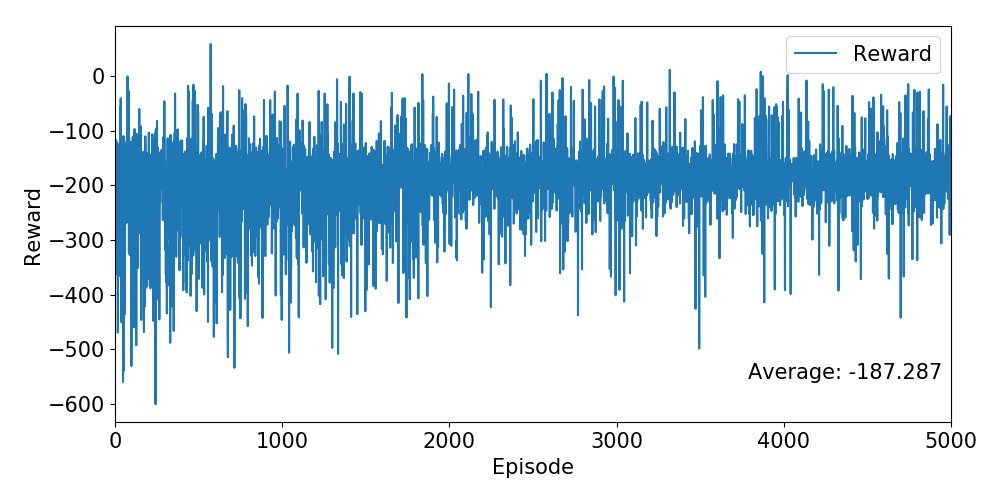

The data file committed next to this chart (first rows):
Ep, Ep_r
0, -196.5
1, -190.4
2, -210.9
3, -244.6
4, -362.9
5, -149.9
6, -159.1
7, -117.4
8, -144.7
9, -198.8
10, -265.8
11, -217.8
12, -131.9
13, -141
14, -122.6
15, -248.2
16, -299.3
17, -469.2
18, -171.3
19, -154.2
20, -232.8
21, -209.7
22, -186.7
23, -365.9
24, -145
25, -181.2
26, -152.7
27, -134.0
28, -125.3
29, -237.9
30, -57.23
31, -137.5
32, -343.1
33, -86.25
34, -40.45
35, -262.2
36, -229
37, -200
38, -170.2
39, -450.7
40, -128.3
41, -127.6
42, -174.9
43, -159.2
44, -418
45, -152
46, -216.3
47, -322.1
48, -559.4
49, -367.1
50, -109.6
51, -539.5
52, -193
53, -179.5
54, -112.2
55, -218.7
56, -206.4
57, -435.9
58, -389.8
59, -228.9
... 4,940 more rows
